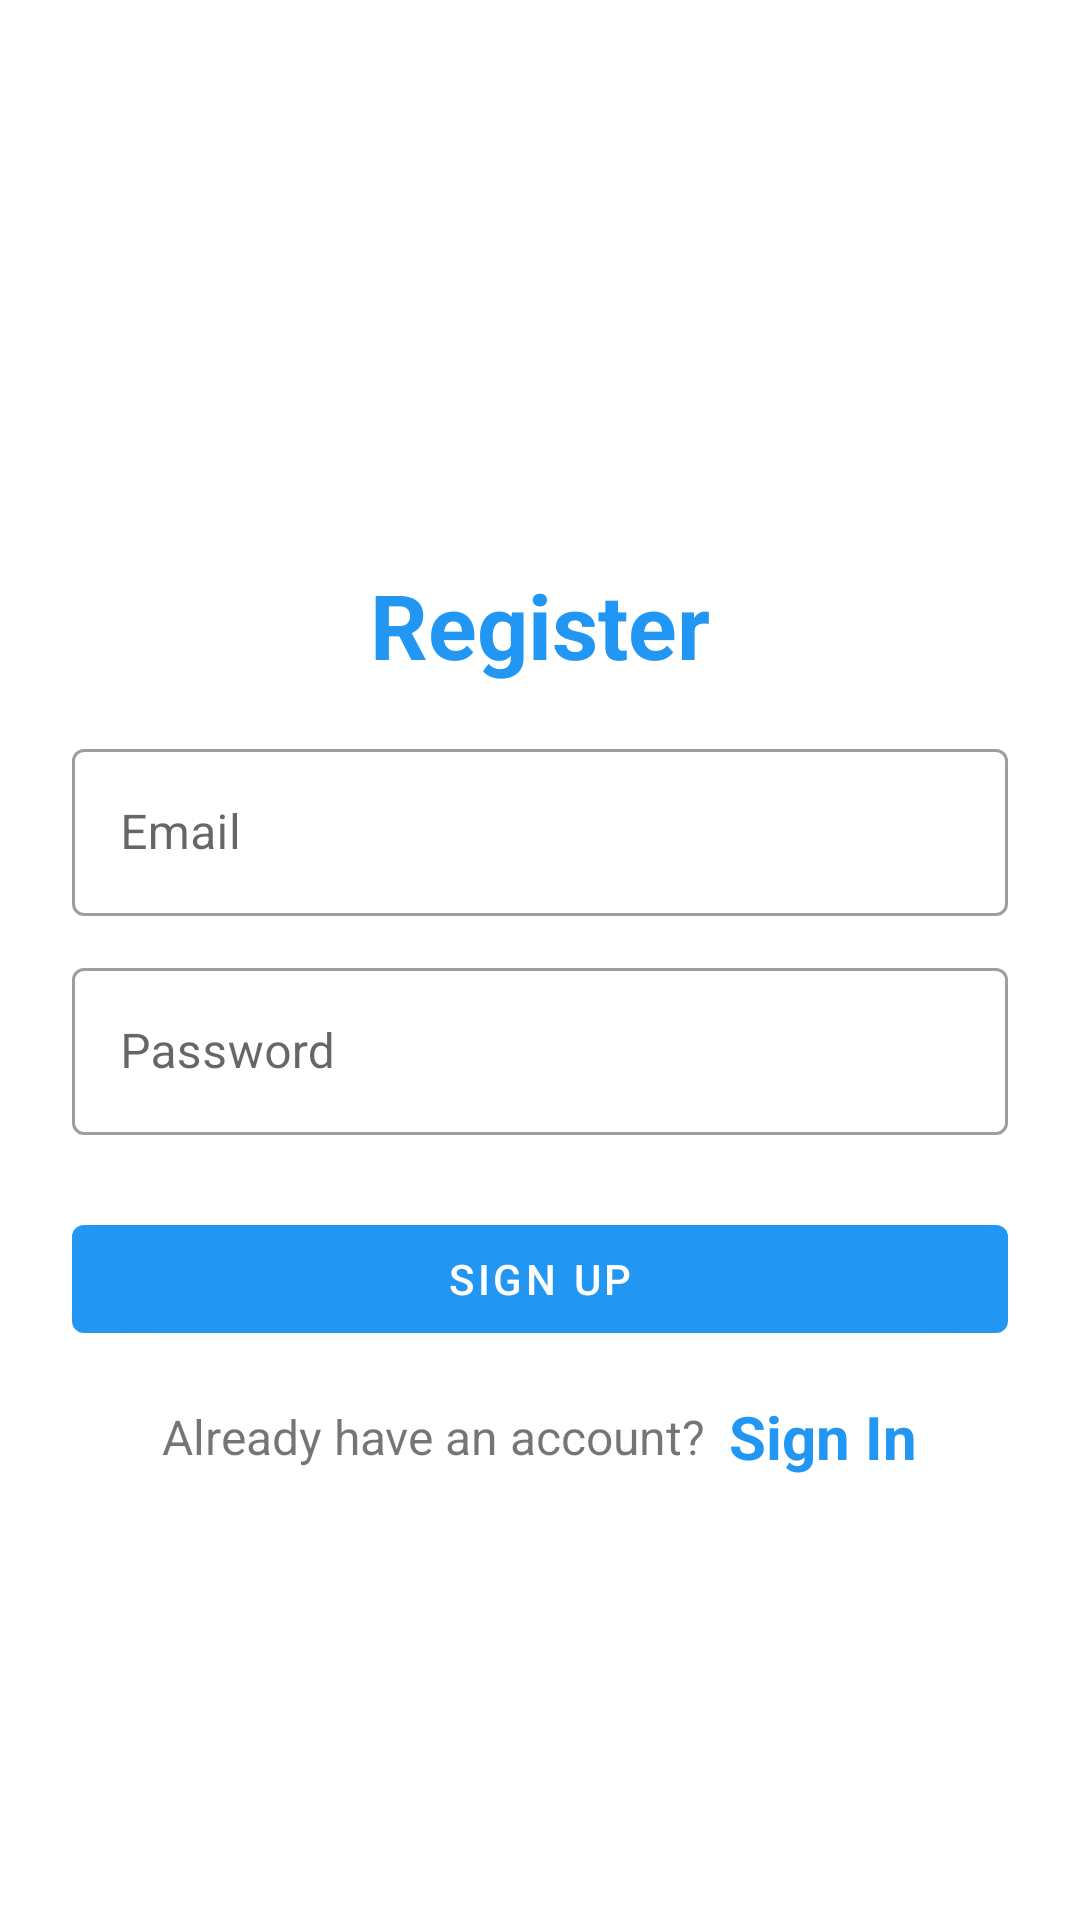

This screen was rendered from an Android layout file. Write that file and the resources it references.
<!-- AndroidManifest.xml: application theme Theme.MultiProject -->
<!-- res/layout/activity_register.xml -->
<?xml version="1.0" encoding="utf-8"?>
<LinearLayout xmlns:android="http://schemas.android.com/apk/res/android"
    xmlns:app="http://schemas.android.com/apk/res-auto"
    xmlns:tools="http://schemas.android.com/tools"
    android:layout_width="match_parent"
    android:layout_height="match_parent"
    android:orientation="vertical"
    android:padding="24dp"
    tools:context=".RegisterActivity">

    <ImageView
        android:id="@+id/imageView"
        android:layout_width="121dp"
        android:layout_height="98dp"
        android:layout_gravity="center"
        android:layout_marginTop="25dp"
        android:src="@drawable/bk_logo" />

    <LinearLayout
        android:layout_width="match_parent"
        android:layout_height="match_parent"
        android:orientation="vertical"
        android:layout_gravity="center"
        android:layout_marginTop="25dp">

        <TextView
            android:layout_width="match_parent"
            android:layout_height="wrap_content"
            android:layout_marginVertical="16dp"
            android:gravity="center_horizontal"
            android:text="Register"
            android:textColor="#2196F3"
            android:textSize="30sp"
            android:textStyle="bold" />


        <com.google.android.material.textfield.TextInputLayout
            android:layout_width="match_parent"
            style="@style/Widget.MaterialComponents.TextInputLayout.OutlinedBox"
            android:layout_height="wrap_content">

            <com.google.android.material.textfield.TextInputEditText
                android:id="@+id/etRegEmail"
                android:layout_width="match_parent"
                android:layout_height="wrap_content"
                android:hint="Email"
                android:inputType="textEmailAddress"/>
        </com.google.android.material.textfield.TextInputLayout>


        <com.google.android.material.textfield.TextInputLayout
            android:layout_width="match_parent"
            style="@style/Widget.MaterialComponents.TextInputLayout.OutlinedBox"
            android:layout_height="wrap_content"
            android:layout_marginTop="12dp">

            <com.google.android.material.textfield.TextInputEditText
                android:id="@+id/etRegPass"
                android:layout_width="match_parent"
                android:layout_height="wrap_content"
                android:hint="Password"
                android:inputType="textPassword"/>
        </com.google.android.material.textfield.TextInputLayout>

        <com.google.android.material.button.MaterialButton
            android:id="@+id/btnRegister"
            android:layout_width="match_parent"
            android:layout_height="wrap_content"
            android:layout_marginTop="24dp"
            android:text="Sign Up"
            app:backgroundTint="#2196F3"/>

        <LinearLayout
            android:layout_width="match_parent"
            android:layout_height="wrap_content"
            android:layout_marginTop="15dp"
            android:gravity="center"
            android:orientation="horizontal">

            <TextView
                android:layout_width="wrap_content"
                android:layout_height="wrap_content"
                android:text="Already have an account?"
                android:textSize="16sp"/>

            <TextView
                android:id="@+id/tvLoginHere"
                android:layout_width="wrap_content"
                android:layout_height="wrap_content"
                android:layout_marginLeft="8dp"
                android:text="Sign In"
                android:textColor="#2196F3"
                android:textSize="20sp"
                android:textStyle="bold" />

        </LinearLayout>

    </LinearLayout>

</LinearLayout>
<!-- resources referenced by this layout -->
<resources>
  <style name="Theme.MultiProject" parent="Theme.MaterialComponents.DayNight.DarkActionBar">
          
          <item name="colorPrimary">@color/purple_500</item>
          <item name="colorPrimaryVariant">@color/purple_700</item>
          <item name="colorOnPrimary">@color/white</item>
          
          <item name="colorSecondary">@color/teal_200</item>
          <item name="colorSecondaryVariant">@color/teal_700</item>
          <item name="colorOnSecondary">@color/black</item>
          
          <item name="android:statusBarColor" tools:targetApi="l">?attr/colorPrimaryVariant</item>
          
      </style>
  <!-- not gathered from this repository: default colours our renderer supplied (Android Studio template values) -->
  <color name="purple_500">#FF6200EE</color>
  <color name="purple_700">#FF3700B3</color>
  <color name="teal_200">#FF03DAC5</color>
  <color name="teal_700">#FF018786</color>
  <color name="black">#FF000000</color>
  <color name="white">#FFFFFFFF</color>
</resources>
